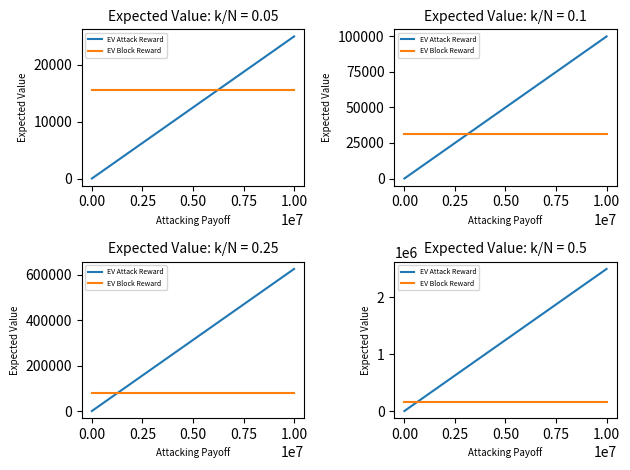

Write the Python code that produced this figure.
import matplotlib.pyplot as plt
import numpy as np

def ev_attack_success(attacker_ratio, attack_payoff):
    return (attacker_ratio**2) * attack_payoff

def ev_attack_block_reward(attacker_ratio, block_reward):
    return attacker_ratio * block_reward


total_validators = 1000
total_attackers = 100
total_defenders = total_validators - total_attackers

attacker_ratio = total_attackers / total_validators
defender_ratio = 1 - attacker_ratio

num_samples = 1000
largest_attack_payoff = 10000000

attack_payoffs = np.linspace(0, largest_attack_payoff, num_samples)

block_reward_btc = 6.25
bitcoin_price_usd = 50000
block_reward_usd = block_reward_btc * bitcoin_price_usd

ratios = [.05, .1, .25, .5]

for i in range(len(ratios)):
    ax = plt.subplot(2, 2, i + 1)
    ax.plot(attack_payoffs, ev_attack_success(ratios[i], attack_payoffs), label = "EV Attack Reward")
    ev_non_attack_br = ev_attack_block_reward(ratios[i], block_reward_usd)
    ev_attack_block_reward_arr = np.full(num_samples, ev_non_attack_br)
    ax.plot(attack_payoffs, ev_attack_block_reward_arr, label = "EV Block Reward")
    ax.legend(prop={'size': 5})
    ax.set_xlabel("Attacking Payoff", font = {'size' : 7})
    ax.set_ylabel("Expected Value", font = {'size' : 7})
    ax.set_title("Expected Value: k/N = {}".format(ratios[i]), font = {'size' : 10})

plt.tight_layout()
plt.savefig('EV_attack.png')
plt.show()






